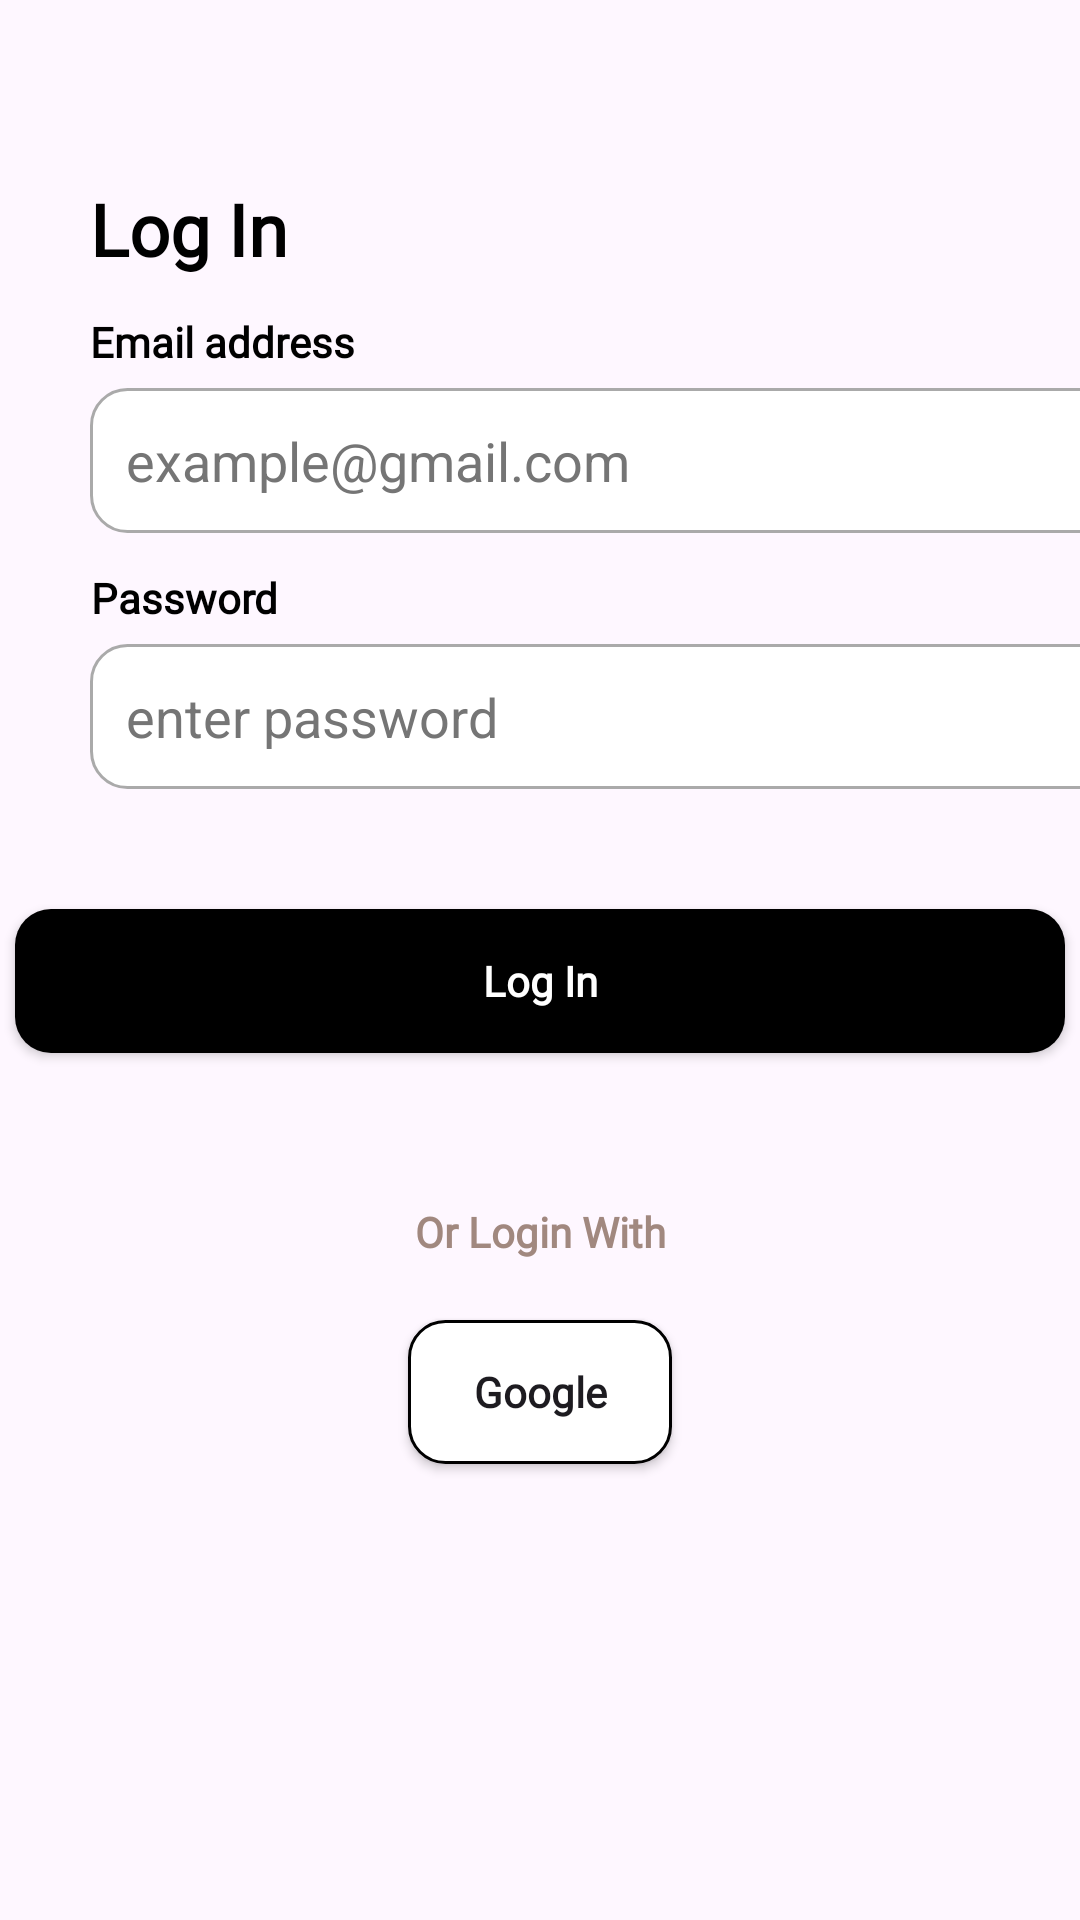

Produce the Android XML layout that renders to this screen, including the resource entries it uses.
<!-- AndroidManifest.xml: application theme Theme.Restock -->
<!-- res/layout/fragment_login.xml -->
<?xml version="1.0" encoding="utf-8"?>
<androidx.constraintlayout.widget.ConstraintLayout xmlns:android="http://schemas.android.com/apk/res/android"
    xmlns:app="http://schemas.android.com/apk/res-auto"
    xmlns:tools="http://schemas.android.com/tools"
    android:id="@+id/main"
    android:layout_width="match_parent"
    android:layout_height="match_parent"
    tools:context=".LoginFragment">

    <TextView
        android:id="@+id/login_MainText"
        android:layout_width="wrap_content"
        android:layout_height="wrap_content"
        android:layout_marginStart="30dp"
        android:layout_marginTop="60dp"
        android:fontFamily="@font/inter_18pt_bold"
        android:text="@string/register_LogInButtonText"
        android:textAlignment="center"
        android:textColor="@color/black"
        android:textSize="24sp"
        android:textStyle="bold"
        app:layout_constraintStart_toStartOf="parent"
        app:layout_constraintTop_toTopOf="parent"
        />

    <TextView
        android:id="@+id/login_EmailText"
        android:layout_width="wrap_content"
        android:layout_height="wrap_content"
        android:layout_marginTop="12dp"
        android:layout_marginStart="30dp"
        android:fontFamily="@font/inter_18pt_regular"
        android:text="@string/login_EmailText"
        android:textAlignment="center"
        android:textColor="@color/black"
        android:textSize="14sp"
        android:textStyle="bold"
        app:layout_constraintStart_toStartOf="parent"
        app:layout_constraintTop_toBottomOf="@id/login_MainText"
        />

    <EditText
        android:id="@+id/loginEmailInput"
        android:layout_width="350dp"
        android:layout_height="wrap_content"
        android:layout_marginStart="30dp"
        android:layout_marginTop="6dp"
        android:background="@drawable/rounded_edit_text"
        android:hint="@string/register_EmailHint"
        android:importantForAutofill="no"
        android:inputType="textEmailAddress"
        android:padding="12dp"
        android:textColorHint="#757575"
        app:layout_constraintStart_toStartOf="parent"
        app:layout_constraintTop_toBottomOf="@id/login_EmailText"
        />

    <TextView
        android:id="@+id/login_PasswordText"
        android:layout_width="wrap_content"
        android:layout_height="wrap_content"
        android:layout_marginTop="12dp"
        android:layout_marginStart="30dp"
        android:fontFamily="@font/inter_18pt_regular"
        android:text="@string/login_PasswordText"
        android:textAlignment="center"
        android:textColor="@color/black"
        android:textSize="14sp"
        android:textStyle="bold"
        app:layout_constraintStart_toStartOf="parent"
        app:layout_constraintTop_toBottomOf="@id/loginEmailInput"
        />

    <EditText
        android:id="@+id/loginPasswordInput"
        android:layout_width="350dp"
        android:layout_height="wrap_content"
        android:layout_marginStart="30dp"
        android:layout_marginTop="6dp"
        android:background="@drawable/rounded_edit_text"
        android:hint="@string/login_PasswordHint"
        android:importantForAutofill="no"
        android:inputType="textPassword"
        android:padding="12dp"
        android:textColorHint="#757575"
        app:layout_constraintStart_toStartOf="parent"
        app:layout_constraintTop_toBottomOf="@id/login_PasswordText" />

    <androidx.appcompat.widget.AppCompatButton
        android:id="@+id/loginButton"
        android:layout_width="0dp"
        android:layout_height="wrap_content"
        android:layout_marginTop="40dp"
        android:background="@drawable/custom_black_button"
        android:backgroundTint="@null"
        android:fontFamily="@font/inter_18pt_regular"
        android:text="@string/register_LogInButtonText"
        android:textColor="@android:color/white"
        android:textStyle="bold"
        android:textAllCaps="false"
        app:layout_constraintEnd_toEndOf="parent"
        app:layout_constraintHorizontal_chainStyle="packed"
        app:layout_constraintStart_toStartOf="parent"
        app:layout_constraintTop_toBottomOf="@id/loginPasswordInput"
        app:layout_constraintWidth_max="350dp"
        />

    <TextView
        android:id="@+id/login_OrLoginWith"
        android:layout_width="wrap_content"
        android:layout_height="wrap_content"
        android:layout_marginTop="50dp"
        android:fontFamily="@font/inter_18pt_regular"
        android:text="@string/login_OrLoginWithText"
        android:textAlignment="center"
        android:textColor="#A1887F"
        android:textSize="14sp"
        android:textStyle="bold"
        app:layout_constraintEnd_toEndOf="parent"
        app:layout_constraintStart_toStartOf="parent"
        app:layout_constraintTop_toBottomOf="@id/loginButton" />


    <androidx.appcompat.widget.AppCompatButton
        android:id="@+id/loginGoogleButton"
        android:layout_width="wrap_content"
        android:layout_height="wrap_content"
        android:fontFamily="@font/inter_18pt_regular"
        android:textStyle="bold"
        android:textAllCaps="false"
        android:text="@string/googleButtonText"
        android:layout_marginTop="20dp"
        android:background="@drawable/custom_white_button"
        app:layout_constraintEnd_toEndOf="parent"
        app:layout_constraintStart_toStartOf="parent"
        app:layout_constraintTop_toBottomOf="@id/login_OrLoginWith"
        app:layout_constraintWidth_percent="0.8"
        />

</androidx.constraintlayout.widget.ConstraintLayout>
<!-- resources referenced by this layout -->
<resources>
  <color name="black">#FF000000</color>
  <!-- drawable custom_black_button (drawable) -->
  <?xml version="1.0" encoding="utf-8"?>
  <shape xmlns:android="http://schemas.android.com/apk/res/android">
      <solid android:color="@android:color/black"/>
      <corners android:radius="12dp"/>
  </shape>
  <!-- drawable custom_white_button (drawable) -->
  <?xml version="1.0" encoding="utf-8"?>
  <shape xmlns:android="http://schemas.android.com/apk/res/android">
      <solid android:color="@android:color/white"/>
      <corners android:radius="12dp"/>
      <stroke
          android:width="1dp"
          android:color="@android:color/black"/>
  </shape>
  <!-- drawable rounded_edit_text (drawable) -->
  <?xml version="1.0" encoding="utf-8"?>
  <shape xmlns:android="http://schemas.android.com/apk/res/android">
      <solid android:color="@android:color/white"/>
      <corners android:radius="12dp"/>
      <stroke
          android:width="1dp"
          android:color="@android:color/darker_gray"/>
  </shape>
  <string name="googleButtonText">Google</string>
  <string name="login_EmailText">Email address</string>
  <string name="login_OrLoginWithText">Or Login With</string>
  <string name="login_PasswordHint">enter password</string>
  <string name="login_PasswordText">Password</string>
  <string name="register_EmailHint">example@gmail.com</string>
  <string name="register_LogInButtonText">Log In</string>
  <style name="Theme.Restock" parent="Base.Theme.Restock" />
  <style name="Base.Theme.Restock" parent="Theme.Material3.DayNight.NoActionBar">
          
          
      </style>
</resources>
